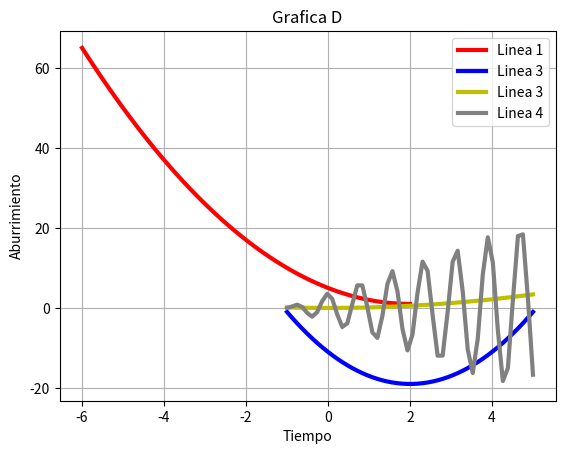

Here is the Python script that generated this plot:
#EJERCICIO 1
# [redacted]
import math as m
import matplotlib.pyplot as plt
import numpy as np
x=np.linspace(-6,2)
y=(x**2)-(4*x)+5
plt.plot(x,y,linewidth=3,color='r',label='Linea 1')
plt.legend()
plt.title("Grafica A")
plt.xlabel('Tiempo')
plt.ylabel('Aburrimiento')
plt.grid(True)
plt.show()
#b
x=np.linspace(-1,5)
y=2*(x**2)-(8*x)-11
plt.plot(x,y,linewidth=3,color='b',label='Linea 3')
plt.legend()
plt.title("Grafica B")
plt.xlabel('Tiempo')
plt.ylabel('Aburrimiento')
plt.grid(True)
plt.show()
#c
t=np.linspace(-1,5)
y=t*m.e**-2*t
plt.plot(x,y,linewidth=3,color='y',label='Linea 3')
plt.legend()
plt.title("Grafica C")
plt.xlabel('Tiempo')
plt.ylabel('Aburrimiento')
plt.grid(True)
plt.show()
#d
t=np.linspace(0,24)
y=(m.e**-0.1*t)*np.sin(2*t)
plt.plot(x,y,linewidth=3,color='grey',label='Linea 4')
plt.legend()
plt.title("Grafica D")
plt.xlabel('Tiempo')
plt.ylabel('Aburrimiento')
plt.grid(True)
plt.show()
